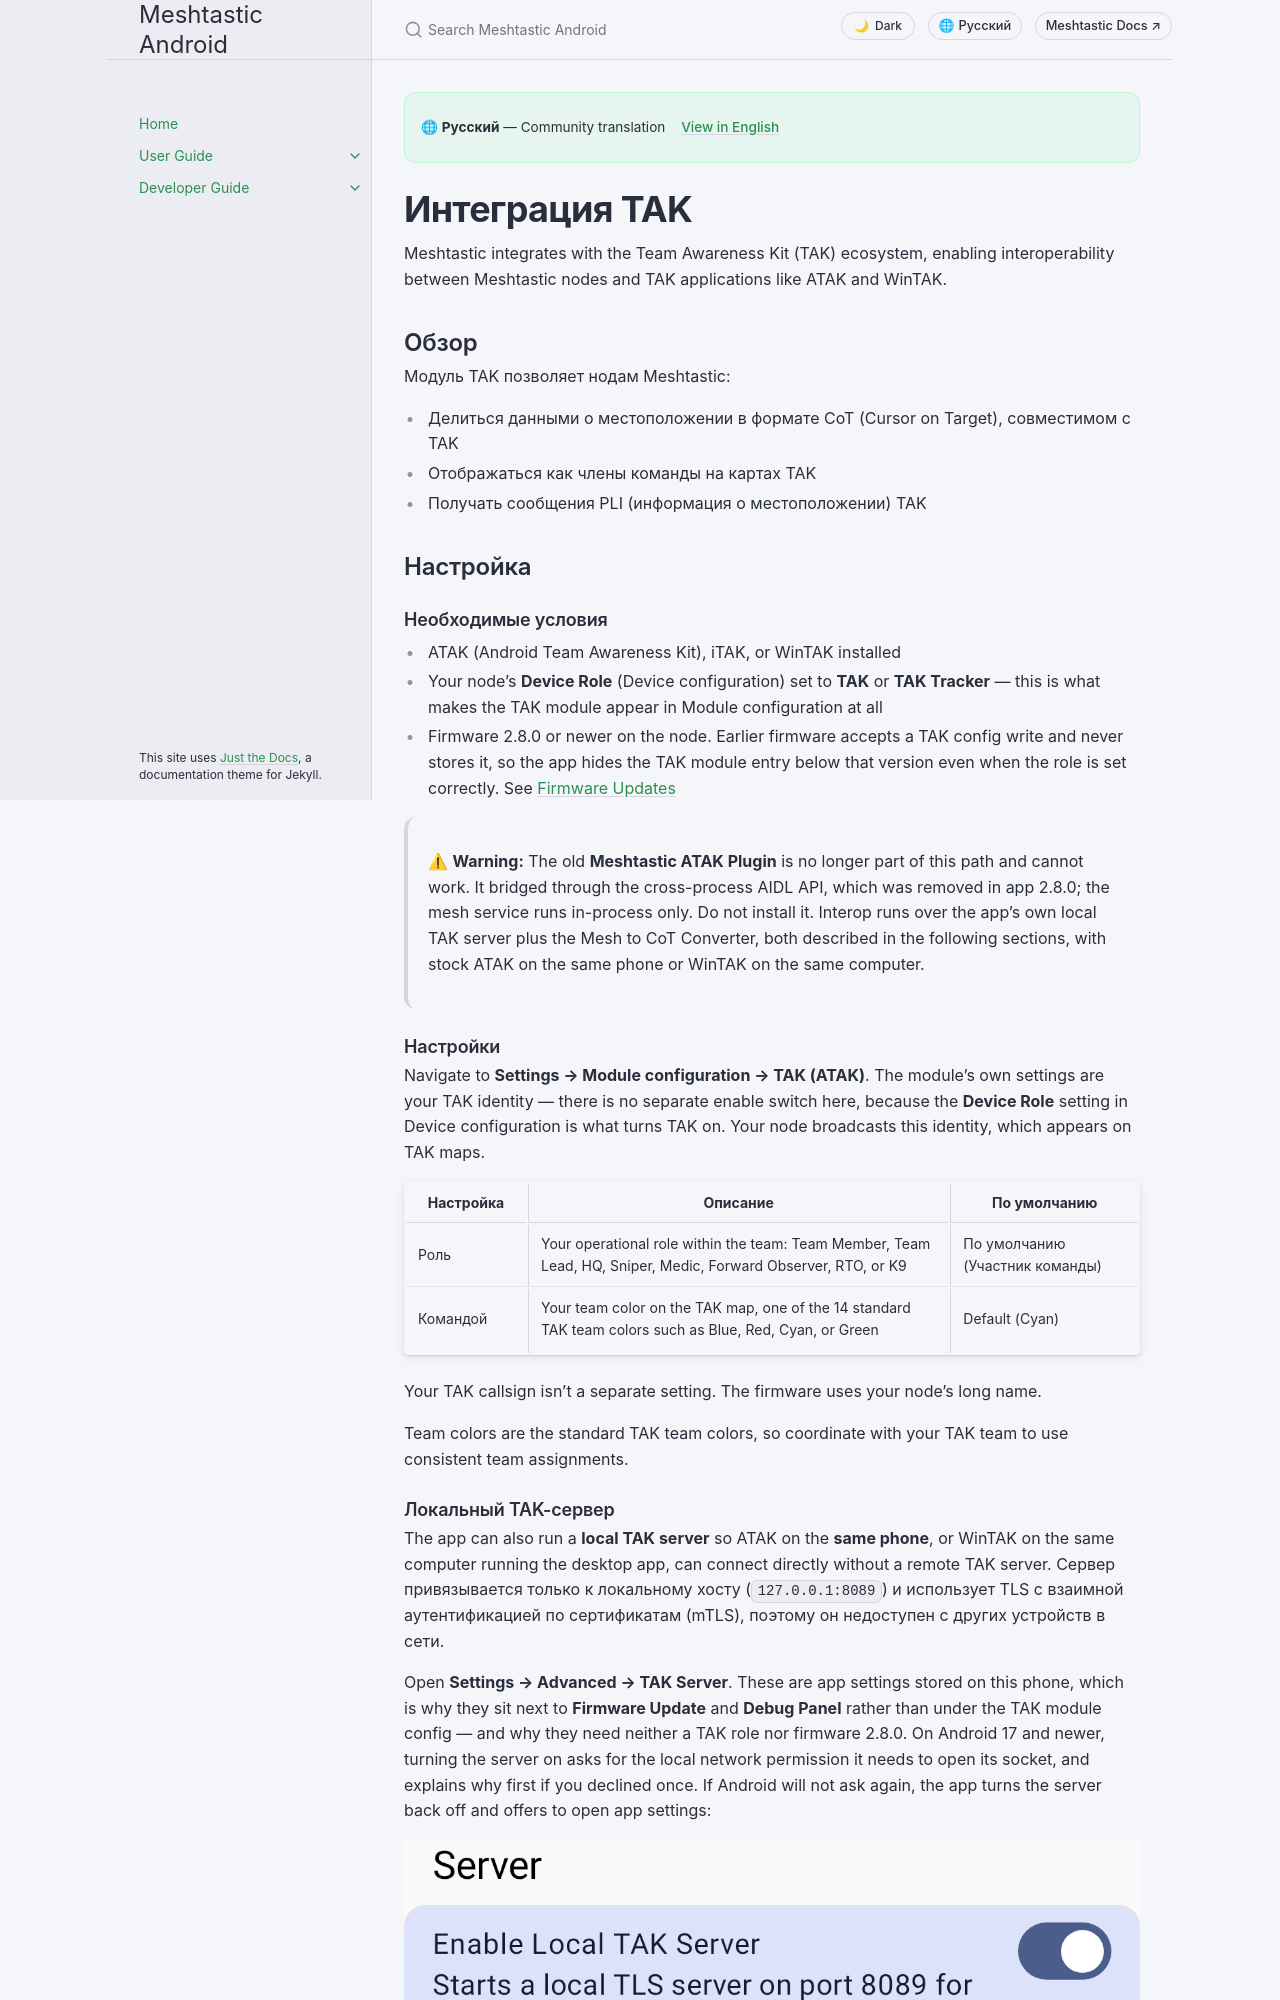

repository: meshtastic/Meshtastic-Android · page: main/ru/user/tak.html · generator: jekyll

---
title: Интеграция TAK
nav_order: 10
last_updated: 2026-11-15
description: Взаимодействие с ATAK и WinTAK — передача данных CoT о местоположении, роли TAK и настройка плагина.
aliases:
  - tak
  - atak
  - team-awareness-kit
---

# Интеграция TAK

Meshtastic integrates with the Team Awareness Kit (TAK) ecosystem, enabling interoperability between Meshtastic nodes and TAK applications like ATAK and WinTAK.

## Обзор

Модуль TAK позволяет нодам Meshtastic:

- Делиться данными о местоположении в формате CoT (Cursor on Target), совместимом с TAK
- Отображаться как члены команды на картах TAK
- Получать сообщения PLI (информация о местоположении) TAK

## Настройка

### Необходимые условия

- ATAK (Android Team Awareness Kit), iTAK, or WinTAK installed
- Your node's **Device Role** (Device configuration) set to **TAK** or **TAK Tracker** — this is what makes the
  TAK module appear in Module configuration at all
- Firmware 2.8.0 or newer on the node. Earlier firmware accepts a TAK config write and never
  stores it, so the app hides the TAK module entry below that version even when the role is set
  correctly. See [Firmware Updates](firmware)

> ⚠ **Warning:** The old **Meshtastic ATAK Plugin** is no longer part of this path and cannot
> work. It bridged through the cross-process AIDL API, which was removed in app 2.8.0; the mesh
> service runs in-process only. Do not install it. Interop runs over the app's own local
> TAK server plus the Mesh to CoT Converter, both described in the following sections, with stock ATAK on the same phone or WinTAK on the same computer.

### Настройки

Navigate to **Settings → Module configuration → TAK (ATAK)**. The module's own settings are your TAK identity —
there is no separate enable switch here, because the **Device Role** setting in Device configuration is what
turns TAK on. Your node broadcasts this identity, which appears on TAK maps.

| Настройка | Описание                                                                                                                       | По умолчанию                                       |
| --------- | ------------------------------------------------------------------------------------------------------------------------------ | -------------------------------------------------- |
| Роль      | Your operational role within the team: Team Member, Team Lead, HQ, Sniper, Medic, Forward Observer, RTO, or K9 | По умолчанию (Участник команды) |
| Командой  | Your team color on the TAK map, one of the 14 standard TAK team colors such as Blue, Red, Cyan, or Green                       | Default (Cyan)                  |

Your TAK callsign isn't a separate setting. The firmware uses your node's long name.

Team colors are the standard TAK team colors, so coordinate with your TAK team to use consistent team assignments.
